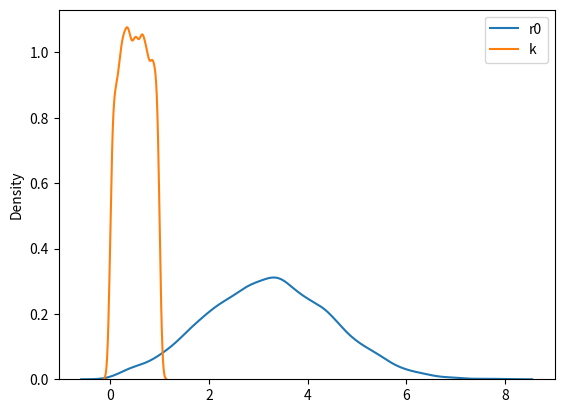

Python code for this plot:
import scipy.stats
import numpy as np
from seaborn.distributions import kdeplot
import matplotlib.pyplot as plt

def non_parametric_priors():
    probs = []
    
    mus = [1, 0.9, 0.8, 0.7, 0.5, 0.5 ,0.5, 0.5, 0.5, 0.5]
    
    for i in range(10):
        value = scipy.stats.norm.rvs(mus[i], 1)
        while (value < 0):
            value = scipy.stats.norm.rvs(mus[i], 1)
        
    probs = probs/np.sum(probs)
    
    return  probs


def normal_priors():
    
    r0,k,r = -1,-1,-1
    while (r0<0 or k<0 or k>1 or r<0 or r>1):
        r0 = scipy.stats.norm.rvs(3.2,1.3)
        k = scipy.stats.norm.rvs(0.5,0.7)
        r = 0 #scipy.stats.norm.rvs(0.1,0.1)
    
    return r0,k,r


def uniform_priors():
    return [scipy.stats.uniform.rvs(1,5), scipy.stats.uniform.rvs(0.5,1.5), scipy.stats.uniform.rvs(0,0.6)]

def plot_priors(prior_func, samples=1000):

    samples = np.array([prior_func() for _ in range(samples)])

    out1 = kdeplot(samples[:,0],label='r0')
    out2 = kdeplot(samples[:,1],label='k')
    out3 = kdeplot(samples[:,2],label='r')
    plt.legend()
    plt.show()

def plot_nonparametric_priors():


    fig,axes = plt.subplots(5,2)

    for i, ax in enumerate(axes.flatten()):
        ax = plt.sca()
        kdeplot()


if __name__ == "__main__":

    plot_priors(normal_priors,samples=10000)
